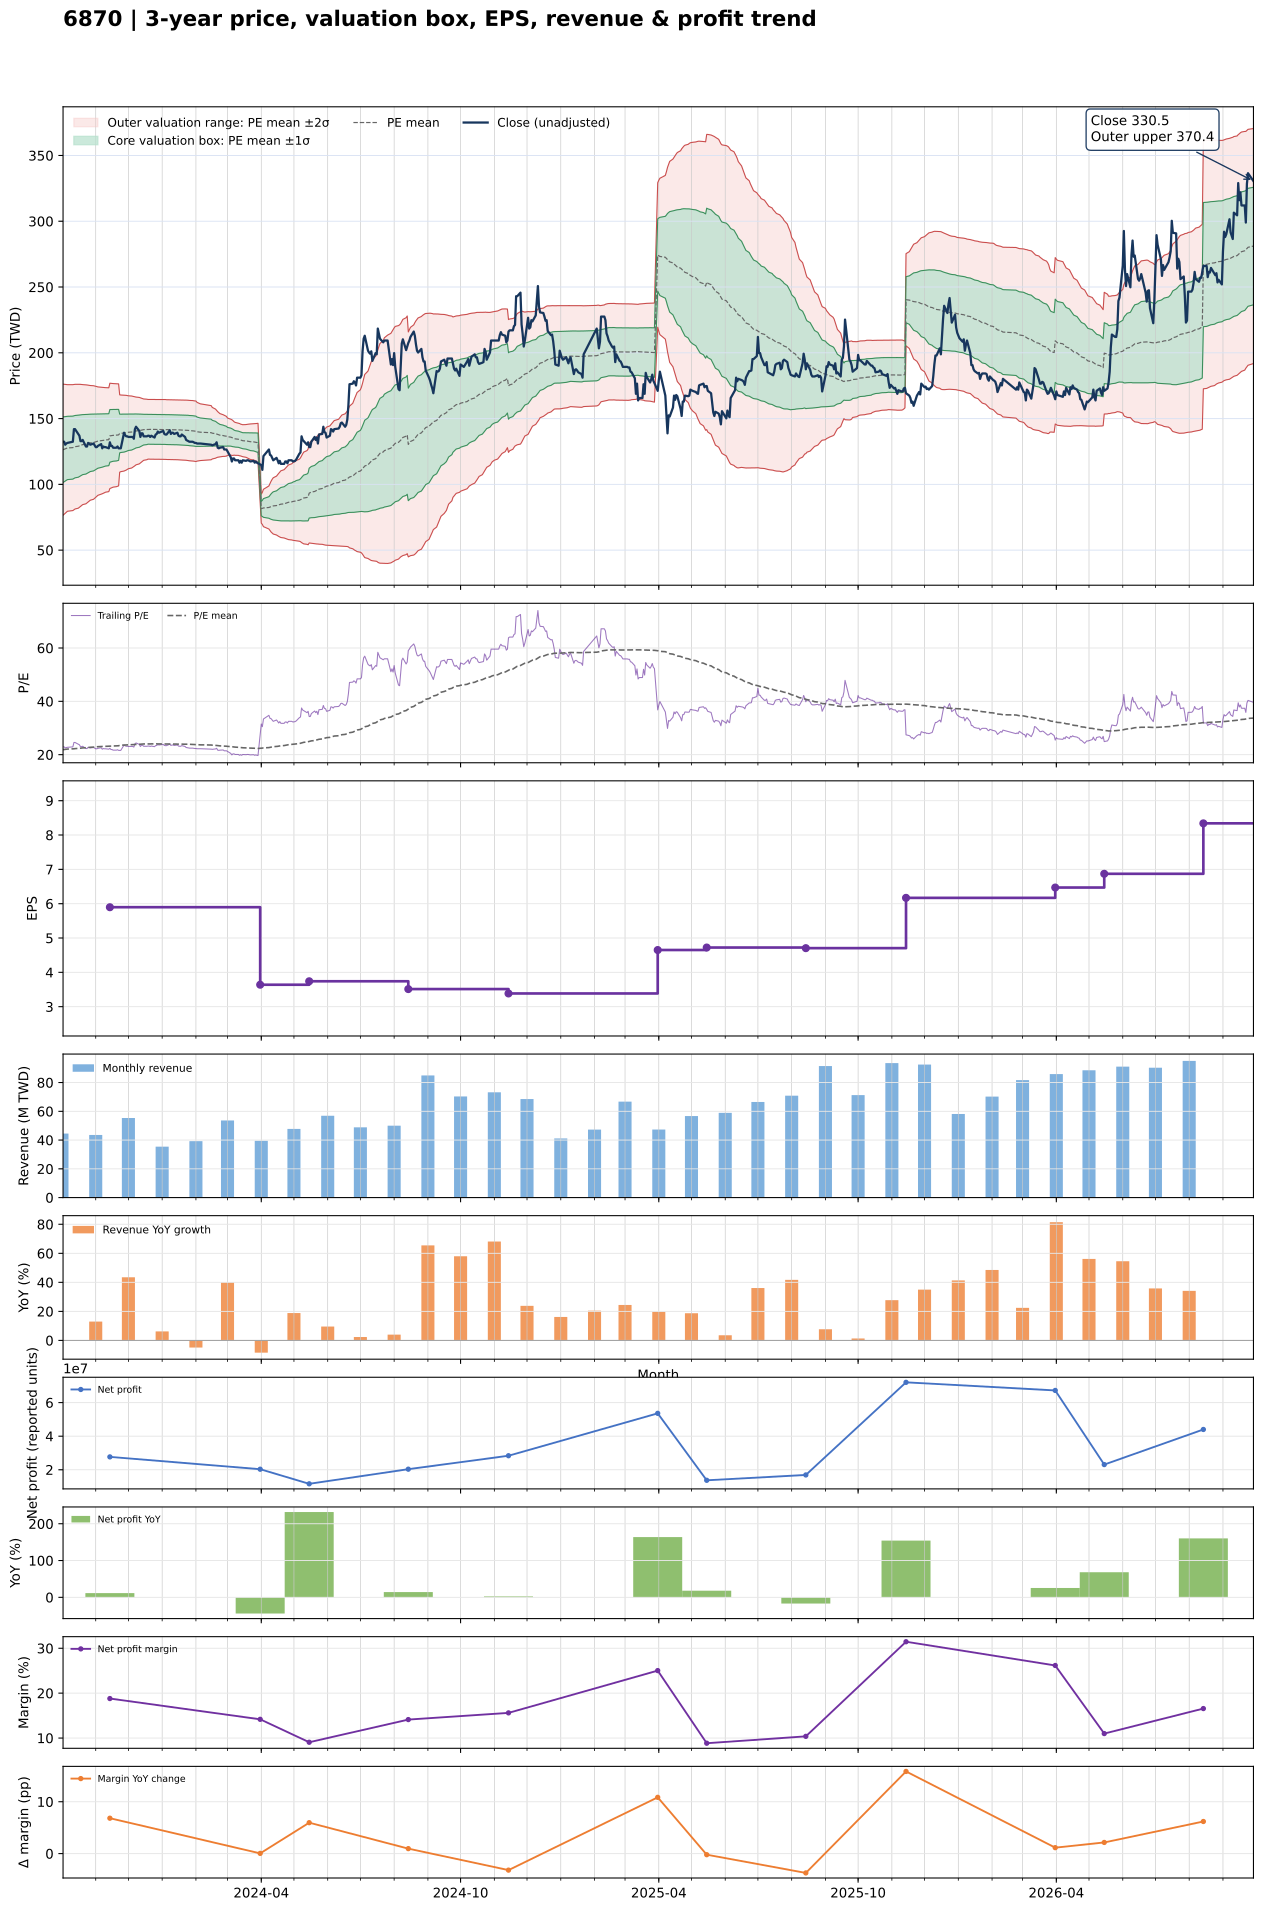

The file beside this chart, header and first rows:
date, close, available_date, period_end, ttm_eps, pe, pe_mean, pe_std, price_m2, price_m1, price_mean, price_p1, price_p2, forward_eps, forward_pe, forward_pe_mean, forward_pe_std, forward_price_m2, forward_price_m1, forward_price_mean, forward_price_p1, forward_price_p2
2023-10-02, 132.4, 2023-08-14, 2023-06-30, 5.779, 22.91, 21.86, 4.311, 76.51, 101.4, 126.3, 151.3, 176.2, , , , , , , , , 
2023-10-03, 132.4, 2023-08-14, 2023-06-30, 5.779, 22.91, 21.92, 4.276, 77.25, 102, 126.7, 151.4, 176.1, , , , , , , , , 
2023-10-04, 130.1, 2023-08-14, 2023-06-30, 5.779, 22.52, 21.98, 4.241, 77.98, 102.5, 127, 151.5, 176, , , , , , , , , 
2023-10-05, 131.1, 2023-08-14, 2023-06-30, 5.779, 22.68, 22.03, 4.2, 78.79, 103.1, 127.3, 151.6, 175.9, , , , , , , , , 
2023-10-06, 131.5, 2023-08-14, 2023-06-30, 5.779, 22.76, 22.09, 4.163, 79.55, 103.6, 127.7, 151.7, 175.8, , , , , , , , , 
2023-10-11, 132.4, 2023-08-14, 2023-06-30, 5.779, 22.91, 22.14, 4.14, 80.08, 104, 127.9, 151.9, 175.8, , , , , , , , , 
2023-10-12, 142, 2023-08-14, 2023-06-30, 5.779, 24.57, 22.2, 4.119, 80.7, 104.5, 128.3, 152.1, 175.9, , , , , , , , , 
2023-10-13, 142, 2023-08-14, 2023-06-30, 5.779, 24.57, 22.26, 4.099, 81.28, 105, 128.7, 152.3, 176, , , , , , , , , 
2023-10-16, 138.3, 2023-08-14, 2023-06-30, 5.779, 23.94, 22.32, 4.074, 81.89, 105.4, 129, 152.5, 176.1, , , , , , , , , 
2023-10-17, 137, 2023-08-14, 2023-06-30, 5.779, 23.7, 22.38, 4.046, 82.54, 105.9, 129.3, 152.7, 176.1, , , , , , , , , 
2023-10-18, 132.9, 2023-08-14, 2023-06-30, 5.779, 22.99, 22.43, 4.015, 83.19, 106.4, 129.6, 152.8, 176, , , , , , , , , 
2023-10-19, 132.9, 2023-08-14, 2023-06-30, 5.779, 22.99, 22.48, 3.98, 83.9, 106.9, 129.9, 152.9, 175.9, , , , , , , , , 
2023-10-20, 133.8, 2023-08-14, 2023-06-30, 5.779, 23.15, 22.53, 3.947, 84.59, 107.4, 130.2, 153, 175.8, , , , , , , , , 
2023-10-23, 128.8, 2023-08-14, 2023-06-30, 5.779, 22.28, 22.58, 3.913, 85.24, 107.9, 130.5, 153.1, 175.7, , , , , , , , , 
2023-10-24, 128.8, 2023-08-14, 2023-06-30, 5.779, 22.28, 22.62, 3.878, 85.91, 108.3, 130.7, 153.1, 175.5, , , , , , , , , 
2023-10-25, 131.5, 2023-08-14, 2023-06-30, 5.779, 22.76, 22.67, 3.843, 86.58, 108.8, 131, 153.2, 175.4, , , , , , , , , 
2023-10-26, 131.1, 2023-08-14, 2023-06-30, 5.779, 22.68, 22.72, 3.808, 87.27, 109.3, 131.3, 153.3, 175.3, , , , , , , , , 
2023-10-27, 130.1, 2023-08-14, 2023-06-30, 5.779, 22.52, 22.76, 3.772, 87.95, 109.7, 131.5, 153.3, 175.1, , , , , , , , , 
2023-10-30, 131.1, 2023-08-14, 2023-06-30, 5.779, 22.68, 22.81, 3.734, 88.66, 110.2, 131.8, 153.4, 175, , , , , , , , , 
2023-10-31, 129.7, 2023-08-14, 2023-06-30, 5.779, 22.44, 22.86, 3.694, 89.39, 110.7, 132.1, 153.4, 174.8, , , , , , , , , 
2023-11-01, 128.3, 2023-08-14, 2023-06-30, 5.779, 22.2, 22.9, 3.652, 90.13, 111.2, 132.3, 153.4, 174.6, , , , , , , , , 
2023-11-02, 128.3, 2023-08-14, 2023-06-30, 5.779, 22.2, 22.95, 3.609, 90.89, 111.7, 132.6, 153.5, 174.3, , , , , , , , , 
2023-11-03, 129.2, 2023-08-14, 2023-06-30, 5.779, 22.36, 22.99, 3.564, 91.68, 112.3, 132.9, 153.5, 174.1, , , , , , , , , 
2023-11-06, 130.6, 2023-08-14, 2023-06-30, 5.779, 22.6, 23.04, 3.517, 92.51, 112.8, 133.2, 153.5, 173.8, , , , , , , , , 
2023-11-07, 127.4, 2023-08-14, 2023-06-30, 5.779, 22.05, 23.07, 3.499, 92.86, 113.1, 133.3, 153.5, 173.7, , , , , , , , , 
2023-11-08, 128.8, 2023-08-14, 2023-06-30, 5.779, 22.28, 23.09, 3.481, 93.22, 113.3, 133.5, 153.6, 173.7, , , , , , , , , 
2023-11-09, 128.3, 2023-08-14, 2023-06-30, 5.779, 22.2, 23.12, 3.459, 93.63, 113.6, 133.6, 153.6, 173.6, , , , , , , , , 
2023-11-10, 128.3, 2023-08-14, 2023-06-30, 5.779, 22.2, 23.15, 3.437, 94.06, 113.9, 133.8, 153.6, 173.5, , , , , , , , , 
2023-11-13, 127.4, 2023-08-14, 2023-06-30, 5.779, 22.05, 23.18, 3.414, 94.48, 114.2, 133.9, 153.7, 173.4, , , , , , , , , 
2023-11-14, 132, 2023-11-14, 2023-09-30, 5.897, 22.38, 23.21, 3.393, 96.83, 116.8, 136.9, 156.9, 176.9, , , , , , , , , 
2023-11-15, 129.2, 2023-11-14, 2023-09-30, 5.897, 21.91, 23.23, 3.374, 97.2, 117.1, 137, 156.9, 176.8, , , , , , , , , 
2023-11-16, 129.2, 2023-11-14, 2023-09-30, 5.897, 21.91, 23.25, 3.354, 97.57, 117.4, 137.1, 156.9, 176.7, , , , , , , , , 
2023-11-17, 127.9, 2023-11-14, 2023-09-30, 5.897, 21.68, 23.27, 3.337, 97.9, 117.6, 137.3, 156.9, 176.6, , , , , , , , , 
2023-11-20, 127.9, 2023-11-14, 2023-09-30, 5.897, 21.68, 23.3, 3.319, 98.23, 117.8, 137.4, 156.9, 176.5, , , , , , , , , 
2023-11-21, 128.8, 2023-11-14, 2023-09-30, 5.897, 21.84, 23.32, 3.303, 98.54, 118, 137.5, 157, 176.4, , , , , , , , , 
2023-11-22, 127.4, 2023-11-14, 2023-09-30, 5.897, 21.6, 23.33, 3.286, 98.85, 118.2, 137.6, 157, 176.4, , , , , , , , , 
2023-11-23, 127.4, 2023-11-14, 2023-09-30, 5.897, 21.6, 23.51, 2.493, 109.3, 124, 138.7, 153.4, 168.1, , , , , , , , , 
2023-11-24, 127.4, 2023-11-14, 2023-09-30, 5.897, 21.6, 23.53, 2.47, 109.7, 124.2, 138.8, 153.3, 167.9, , , , , , , , , 
2023-11-27, 139.2, 2023-11-14, 2023-09-30, 5.897, 23.61, 23.56, 2.445, 110.1, 124.5, 139, 153.4, 167.8, , , , , , , , , 
2023-11-28, 137.4, 2023-11-14, 2023-09-30, 5.897, 23.3, 23.59, 2.428, 110.5, 124.8, 139.1, 153.4, 167.7, , , , , , , , , 
2023-11-29, 136.5, 2023-11-14, 2023-09-30, 5.897, 23.15, 23.61, 2.408, 110.9, 125.1, 139.3, 153.5, 167.7, , , , , , , , , 
2023-11-30, 136.5, 2023-11-14, 2023-09-30, 5.897, 23.15, 23.64, 2.378, 111.4, 125.4, 139.4, 153.5, 167.5, , , , , , , , , 
2023-12-01, 136.1, 2023-11-14, 2023-09-30, 5.897, 23.07, 23.67, 2.349, 111.9, 125.8, 139.6, 153.5, 167.3, , , , , , , , , 
2023-12-04, 136.1, 2023-11-14, 2023-09-30, 5.897, 23.07, 23.7, 2.319, 112.4, 126.1, 139.8, 153.5, 167.1, , , , , , , , , 
2023-12-05, 136.1, 2023-11-14, 2023-09-30, 5.897, 23.07, 23.73, 2.288, 113, 126.5, 140, 153.4, 166.9, , , , , , , , , 
2023-12-06, 134.7, 2023-11-14, 2023-09-30, 5.897, 22.84, 23.76, 2.256, 113.5, 126.8, 140.1, 153.4, 166.7, , , , , , , , , 
2023-12-07, 142, 2023-11-14, 2023-09-30, 5.897, 24.07, 23.8, 2.221, 114.2, 127.3, 140.3, 153.4, 166.5, , , , , , , , , 
2023-12-08, 143.8, 2023-11-14, 2023-09-30, 5.897, 24.38, 23.84, 2.183, 114.8, 127.7, 140.6, 153.5, 166.3, , , , , , , , , 
2023-12-11, 140.6, 2023-11-14, 2023-09-30, 5.897, 23.84, 23.88, 2.141, 115.6, 128.2, 140.8, 153.4, 166.1, , , , , , , , , 
2023-12-12, 136.1, 2023-11-14, 2023-09-30, 5.897, 23.07, 23.91, 2.098, 116.3, 128.6, 141, 153.4, 165.8, , , , , , , , , 
2023-12-13, 138.8, 2023-11-14, 2023-09-30, 5.897, 23.53, 23.95, 2.056, 117, 129.1, 141.2, 153.3, 165.5, , , , , , , , , 
2023-12-14, 138.8, 2023-11-14, 2023-09-30, 5.897, 23.53, 23.98, 2.01, 117.7, 129.6, 141.4, 153.3, 165.1, , , , , , , , , 
2023-12-15, 136.5, 2023-11-14, 2023-09-30, 5.897, 23.15, 24.01, 1.976, 118.3, 129.9, 141.6, 153.2, 164.9, , , , , , , , , 
2023-12-18, 136.5, 2023-11-14, 2023-09-30, 5.897, 23.15, 24.03, 1.949, 118.7, 130.2, 141.7, 153.2, 164.7, , , , , , , , , 
2023-12-19, 137, 2023-11-14, 2023-09-30, 5.897, 23.23, 24.06, 1.922, 119.2, 130.5, 141.9, 153.2, 164.5, , , , , , , , , 
2023-12-20, 137, 2023-11-14, 2023-09-30, 5.897, 23.23, 24.06, 1.922, 119.2, 130.5, 141.9, 153.2, 164.5, , , , , , , , , 
2023-12-21, 136.1, 2023-11-14, 2023-09-30, 5.897, 23.07, 24.05, 1.924, 119.1, 130.5, 141.8, 153.2, 164.5, , , , , , , , , 
2023-12-22, 137, 2023-11-14, 2023-09-30, 5.897, 23.23, 24.05, 1.924, 119.1, 130.5, 141.8, 153.2, 164.5, , , , , , , , , 
2023-12-25, 135.6, 2023-11-14, 2023-09-30, 5.897, 22.99, 24.04, 1.927, 119.1, 130.4, 141.8, 153.1, 164.5, , , , , , , , , 
2023-12-26, 137.9, 2023-11-14, 2023-09-30, 5.897, 23.38, 24.04, 1.927, 119, 130.4, 141.8, 153.1, 164.5, , , , , , , , , 
... 666 more rows
